The GitHub repository nurddeenIbra/cropland-mapping contains a labelled image folder "data" with 3 categories: building, cropland, uncultivated land. Examples follow, each with its label.

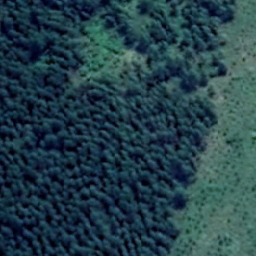
Label: cropland

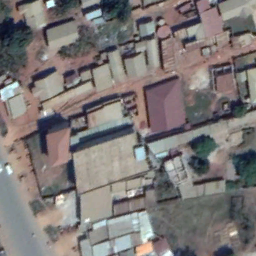
Label: building

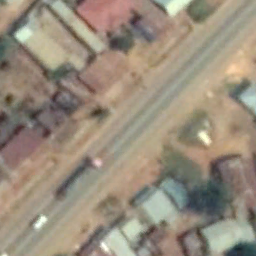
Label: building

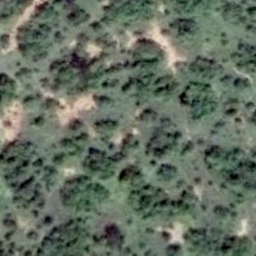
Label: uncultivated land

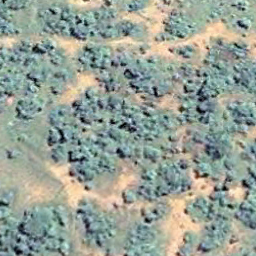
Label: uncultivated land

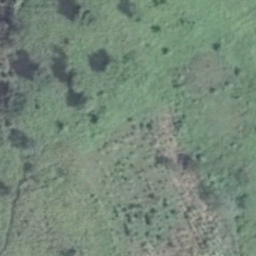
Label: cropland
